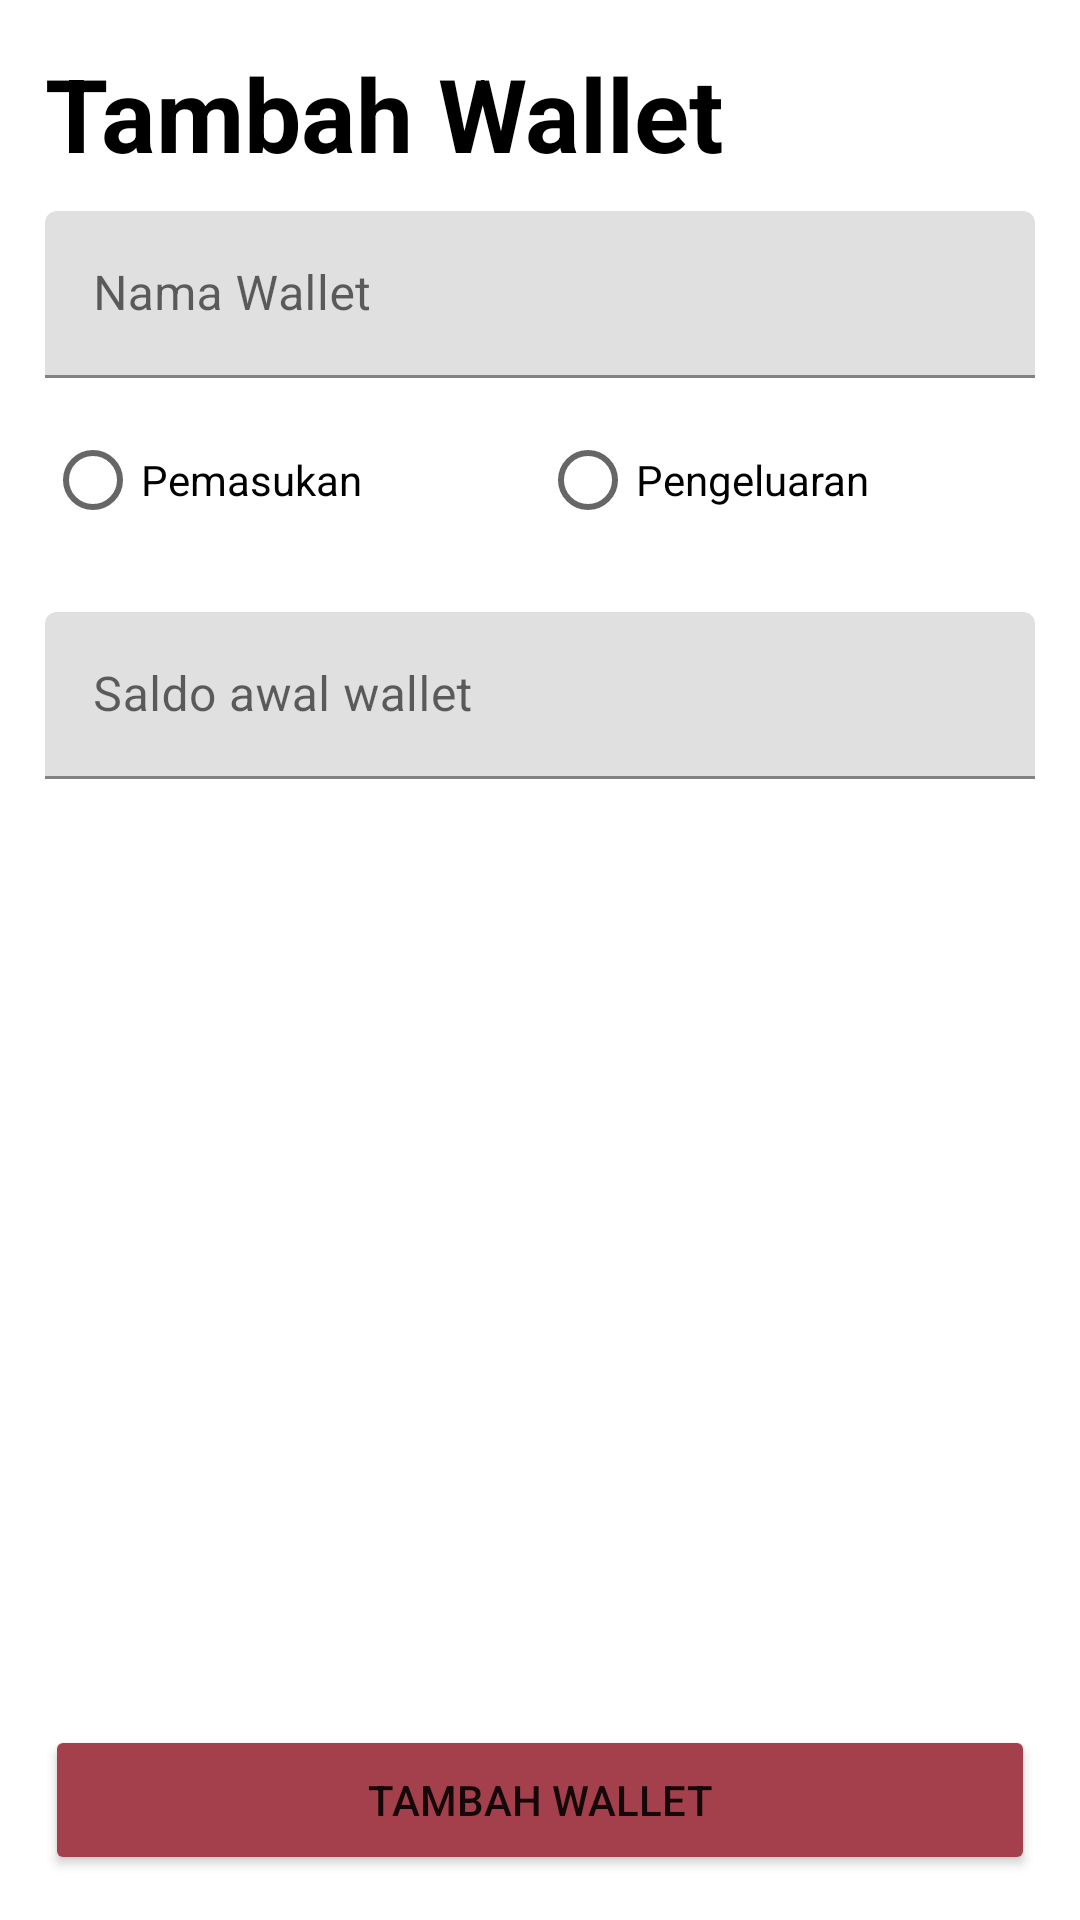

Reconstruct the res/layout file that produces this screen, plus the resources it refers to.
<!-- AndroidManifest.xml: application theme Theme.OurMoney -->
<!-- res/layout/activity_add_category_or_wallet.xml -->
<?xml version="1.0" encoding="utf-8"?>
<RelativeLayout xmlns:android="http://schemas.android.com/apk/res/android"
    xmlns:app="http://schemas.android.com/apk/res-auto"
    xmlns:tools="http://schemas.android.com/tools"
    android:layout_width="match_parent"
    android:layout_height="match_parent"
    android:padding="15dp"
    tools:context=".Activities.AddCategoryOrWalletActivity">

    <LinearLayout
        android:id="@+id/lladd"
        android:layout_width="match_parent"
        android:layout_height="match_parent"
        android:layout_alignParentStart="true"
        android:orientation="vertical">

        <TextView
            android:id="@+id/tvnamacatwal"
            android:layout_width="match_parent"
            android:layout_height="wrap_content"
            android:text="Tambah Wallet"
            android:textColor="?attr/colorSecondary"
            android:textSize="34sp"
            android:textStyle="bold" />

        <com.google.android.material.textfield.TextInputLayout
            android:id="@+id/tiLayoutWallet"
            android:layout_width="match_parent"
            android:layout_height="wrap_content"
            android:hint="Nama Wallet"
            android:layout_marginVertical="10dp">

            <com.google.android.material.textfield.TextInputEditText
                android:id="@+id/etnamacatwal"
                android:layout_width="match_parent"
                android:layout_height="match_parent"
                android:backgroundTint="@color/silver"
                android:ems="10"
                android:inputType="textPersonName" />

        </com.google.android.material.textfield.TextInputLayout>

        <RadioGroup
            android:id="@+id/rg"
            android:layout_width="match_parent"
            android:layout_height="wrap_content"
            android:layout_marginBottom="10dp"
            android:orientation="horizontal">

            <RadioButton
                android:id="@+id/rbinwalcat"
                android:layout_width="0dp"
                android:layout_height="wrap_content"
                android:layout_weight="1"
                android:text="Pemasukan" />

            <RadioButton
                android:id="@+id/rboutwalcat"
                android:layout_width="0dp"
                android:layout_height="wrap_content"
                android:layout_weight="1"
                android:text="Pengeluaran" />
        </RadioGroup>

        <com.google.android.material.textfield.TextInputLayout
            android:layout_width="match_parent"
            android:layout_height="wrap_content"
            android:hint="Saldo awal wallet"
            android:layout_marginVertical="10dp">

            <com.google.android.material.textfield.TextInputEditText
                android:id="@+id/etjumwallet"
                android:layout_width="match_parent"
                android:layout_height="match_parent"
                android:backgroundTint="@color/silver"
                android:ems="10"
                android:inputType="number" />

        </com.google.android.material.textfield.TextInputLayout>

    </LinearLayout>

    <Button
        android:id="@+id/btncatwal"
        android:layout_width="match_parent"
        android:layout_height="50dp"
        android:layout_alignParentBottom="true"
        android:backgroundTint="@color/OurRed"
        android:onClick="additem"
        android:text="Tambah Wallet"
        app:cornerRadius="50dp" />

</RelativeLayout>
<!-- resources referenced by this layout -->
<resources>
  <color name="OurRed">#FFA4404C</color>
  <style name="Theme.OurMoney" parent="Theme.MaterialComponents.DayNight.NoActionBar">
          
          <item name="colorPrimary">@color/OurRed</item>
          <item name="colorPrimaryVariant">@color/OurRedDark</item>
          <item name="colorOnPrimary">@color/white</item>
          
          <item name="colorSecondary">@color/black</item>
          <item name="colorSecondaryVariant">@color/OurRed</item>
          <item name="colorOnSecondary">@color/black</item>
  
  
          
          <item name="android:statusBarColor" tools:targetApi="l">?attr/colorPrimaryVariant</item>
          
          <item name="bottomNavigationStyle">@style/Widget.App.BottomNavigationView</item>
  
  
  
      </style>
  <color name="white">#FFFFFFFF</color>
  <color name="black">#FF000000</color>
  <style name="Widget.App.BottomNavigationView" parent="Widget.MaterialComponents.BottomNavigationView.Colored">
          <item name="materialThemeOverlay">@style/ThemeOverlay.App.BottomNavigationView</item>
      </style>
  <style name="ThemeOverlay.App.BottomNavigationView" parent="">
          <item name="colorPrimary">@color/black</item>
          <item name="colorOnPrimary">@color/white</item>
          <item name="colorOnSecondary">@color/OurRedDesaturated</item>
      </style>
</resources>
